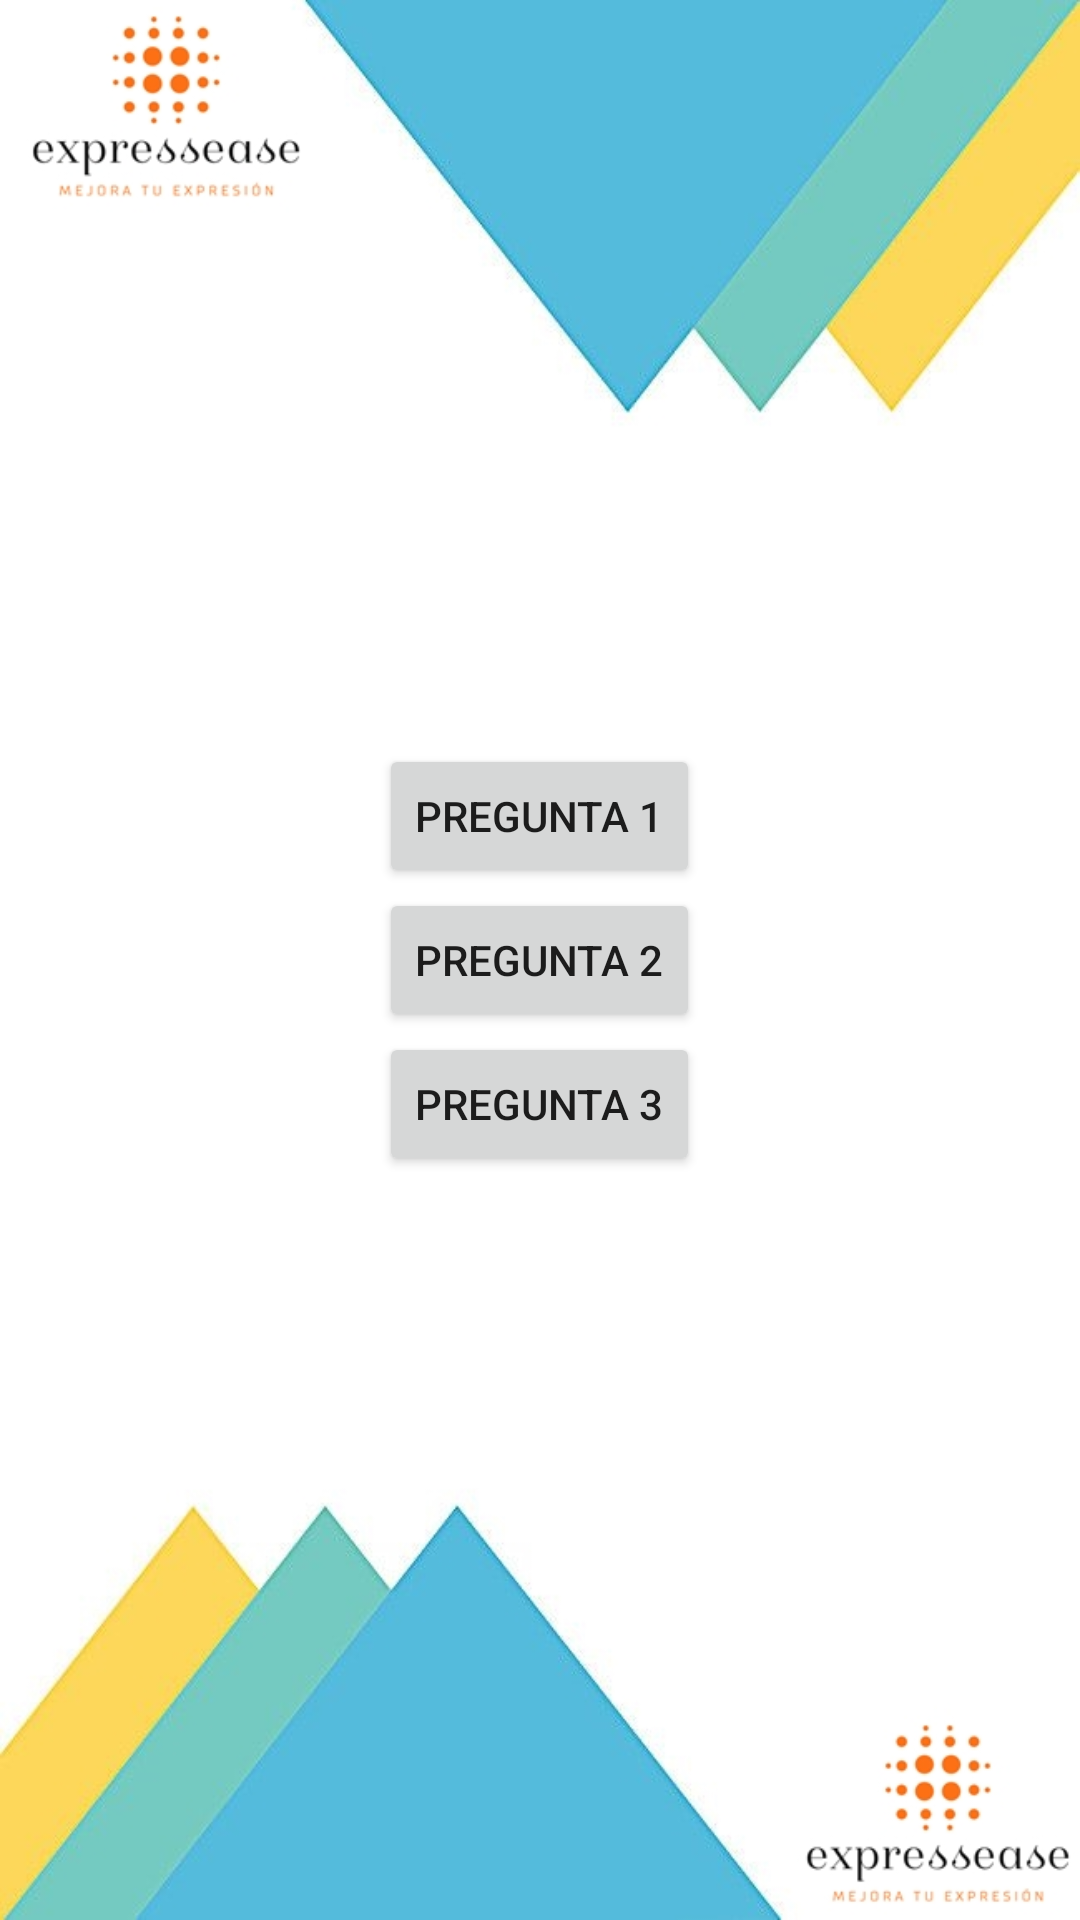

Produce the Android XML layout that renders to this screen, including the resource entries it uses.
<!-- AndroidManifest.xml: application theme Theme.EXPRESSEASE -->
<!-- res/layout/activity_nivel3_general.xml -->
<?xml version="1.0" encoding="utf-8"?>
<LinearLayout xmlns:android="http://schemas.android.com/apk/res/android"
    xmlns:app="http://schemas.android.com/apk/res-auto"
    xmlns:tools="http://schemas.android.com/tools"
    android:layout_width="match_parent"
    android:layout_height="match_parent"
    android:gravity="center"
    android:padding="16dp"
    android:orientation="vertical"
    tools:context=".Nivel3.Nivel3General"
    android:background="@drawable/fondo_preguntas">


    <Button
        android:id="@+id/btnNivel3_1"
        android:layout_width="wrap_content"
        android:layout_height="wrap_content"
        android:text="Pregunta 1" />

    <Button
        android:id="@+id/btnNivel3_2"
        android:layout_width="wrap_content"
        android:layout_height="wrap_content"
        android:text="Pregunta 2" />

    <Button
        android:id="@+id/btnNivel3_3"
        android:layout_width="wrap_content"
        android:layout_height="wrap_content"
        android:text="Pregunta 3" />


</LinearLayout>
<!-- resources referenced by this layout -->
<resources>
  <!-- drawable fondo_preguntas: jpg bitmap (drawable, 75993 bytes) -->
  <style name="Theme.EXPRESSEASE" parent="Base.Theme.EXPRESSEASE" />
  <style name="Base.Theme.EXPRESSEASE" parent="Theme.AppCompat.DayNight.NoActionBar">
          
          
          <item name="windowActionBar">false</item>
          <item name="windowNoTitle">true</item>
      </style>
</resources>
